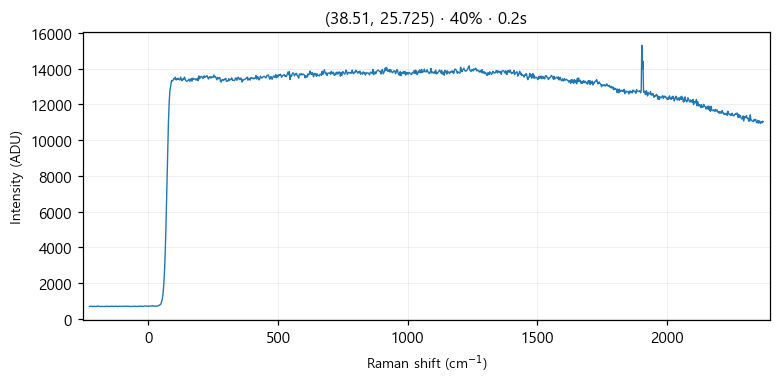

Data behind this chart, as committed beside it:
# laser_power_pct, 40
# exposure_time, 0.2
# laser_nm, 532
# mode, single
pixel, raman_shift_cm-1, wavelength_nm, intensity
0, -227.1, 525.7, 681
1, -224, 525.8, 686
2, -220.9, 525.8, 694
3, -217.9, 525.9, 681
4, -214.8, 526, 675
5, -211.7, 526.1, 686
6, -208.6, 526.2, 682
7, -205.6, 526.3, 675
8, -202.5, 526.4, 677
9, -199.4, 526.4, 682
10, -196.4, 526.5, 707
11, -193.3, 526.6, 696
12, -190.3, 526.7, 680
13, -187.2, 526.8, 679
14, -184.1, 526.9, 683
15, -181.1, 526.9, 675
16, -178, 527, 684
17, -175, 527.1, 683
18, -171.9, 527.2, 687
19, -168.9, 527.3, 675
20, -165.8, 527.4, 692
21, -162.8, 527.5, 693
22, -159.7, 527.5, 689
23, -156.7, 527.6, 678
24, -153.6, 527.7, 687
25, -150.6, 527.8, 684
26, -147.5, 527.9, 681
27, -144.5, 528, 691
28, -141.4, 528, 692
29, -138.4, 528.1, 685
30, -135.4, 528.2, 684
31, -132.3, 528.3, 680
32, -129.3, 528.4, 694
33, -126.3, 528.5, 696
34, -123.2, 528.6, 685
35, -120.2, 528.6, 684
36, -117.2, 528.7, 689
37, -114.1, 528.8, 682
38, -111.1, 528.9, 693
39, -108.1, 529, 683
40, -105, 529.1, 685
41, -102, 529.1, 689
42, -98.99, 529.2, 683
43, -95.96, 529.3, 689
44, -92.94, 529.4, 684
45, -89.92, 529.5, 691
46, -86.9, 529.6, 687
47, -83.88, 529.7, 697
48, -80.86, 529.7, 691
49, -77.84, 529.8, 683
50, -74.83, 529.9, 689
51, -71.81, 530, 679
52, -68.8, 530.1, 676
53, -65.79, 530.2, 681
54, -62.78, 530.2, 683
55, -59.77, 530.3, 685
... 968 more rows
